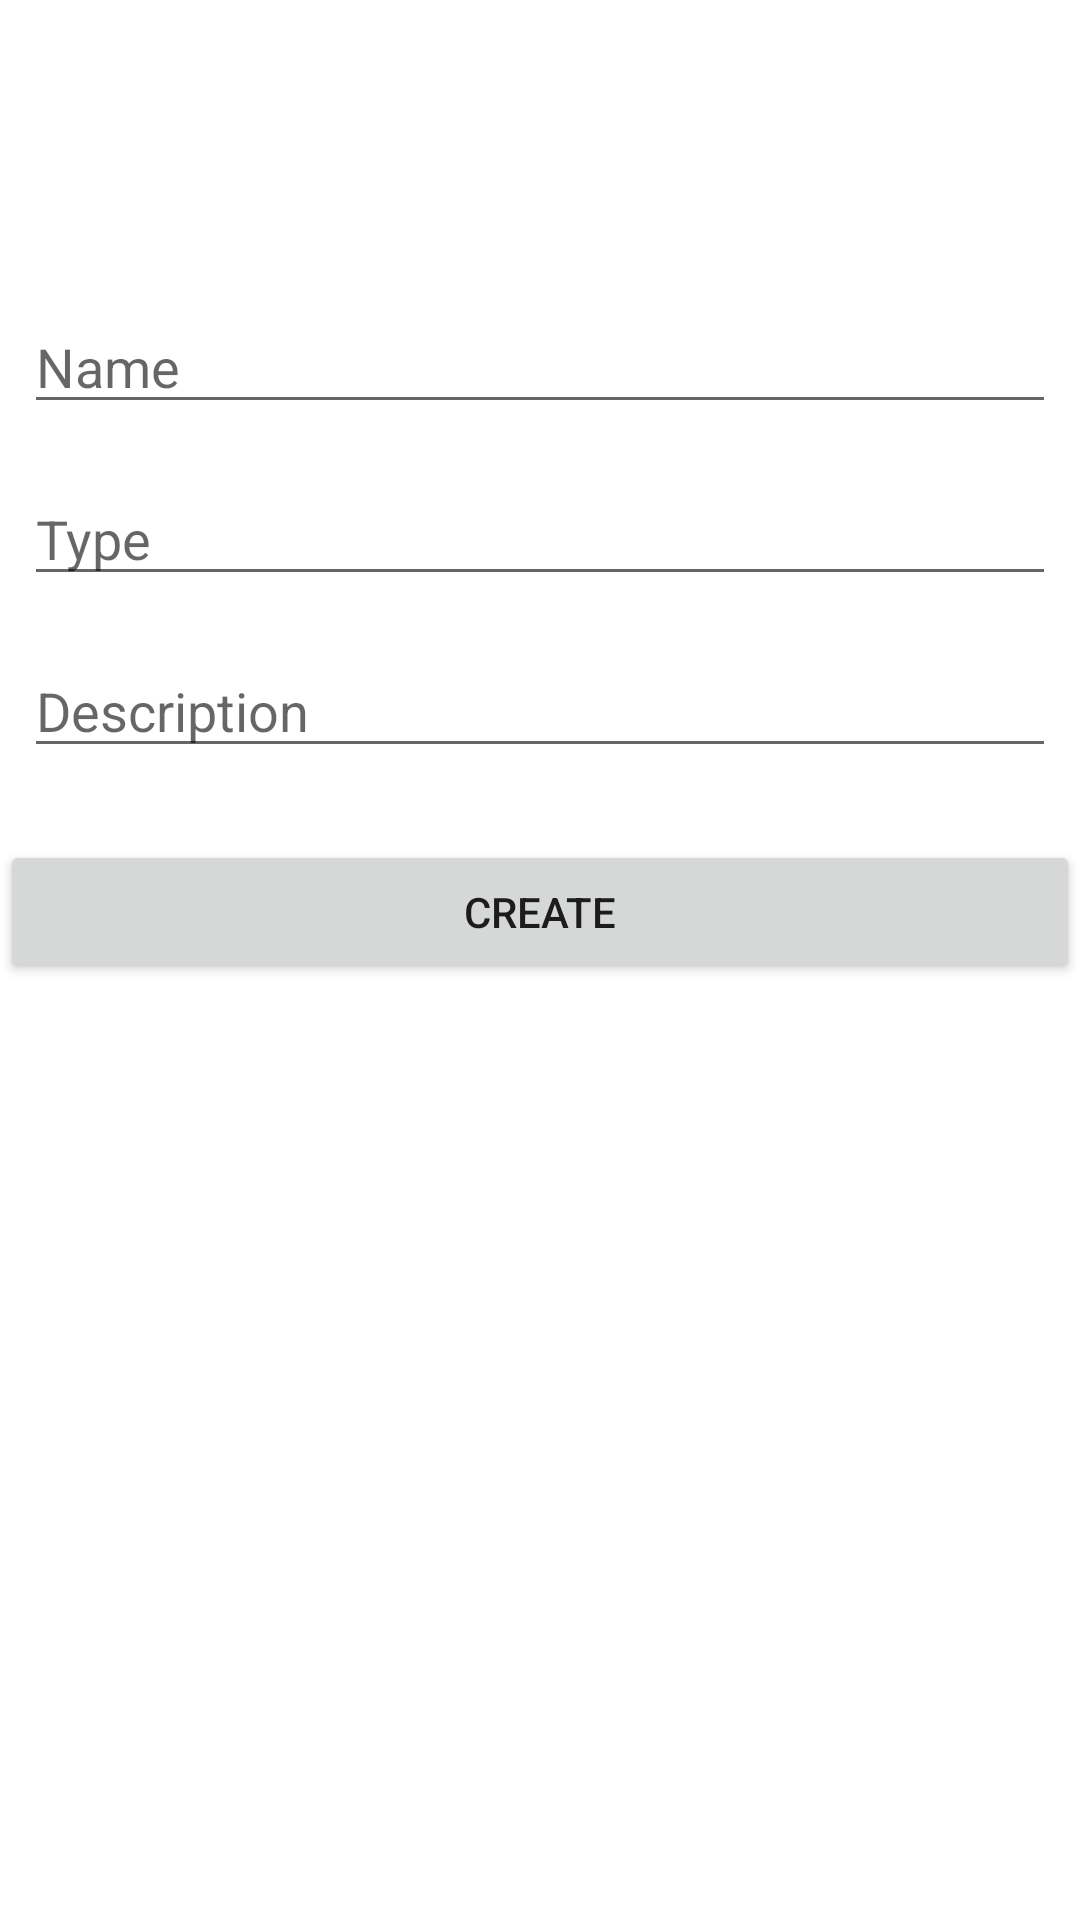

This screen was rendered from an Android layout file. Write that file and the resources it references.
<!-- AndroidManifest.xml: application theme Theme.MobileProject5 -->
<!-- res/layout/fragment_add.xml -->
<?xml version="1.0" encoding="utf-8"?>
<androidx.constraintlayout.widget.ConstraintLayout xmlns:android="http://schemas.android.com/apk/res/android"
    xmlns:app="http://schemas.android.com/apk/res-auto"
    xmlns:tools="http://schemas.android.com/tools"
    android:layout_width="match_parent"
    android:layout_height="match_parent"
    tools:context=".fragments.add.AddFragment">

    <EditText
        android:id="@+id/addName"
        android:layout_width="match_parent"
        android:layout_height="wrap_content"
        android:layout_marginStart="8dp"
        android:layout_marginLeft="8dp"
        android:layout_marginTop="100dp"
        android:layout_marginEnd="8dp"
        android:layout_marginRight="8dp"
        android:ems="10"
        android:hint="Name"
        android:inputType="textPersonName"
        app:layout_constraintEnd_toEndOf="parent"
        app:layout_constraintHorizontal_bias="0.5"
        app:layout_constraintStart_toStartOf="parent"
        app:layout_constraintTop_toTopOf="parent" />

    <EditText
        android:id="@+id/addType"
        android:layout_width="match_parent"
        android:layout_height="wrap_content"
        android:layout_marginStart="8dp"
        android:layout_marginLeft="8dp"
        android:layout_marginTop="16dp"
        android:layout_marginEnd="8dp"
        android:layout_marginRight="8dp"
        android:ems="10"
        android:hint="Type"
        android:inputType="textPersonName"
        app:layout_constraintEnd_toEndOf="parent"
        app:layout_constraintHorizontal_bias="0.5"
        app:layout_constraintStart_toStartOf="parent"
        app:layout_constraintTop_toBottomOf="@+id/addName" />

    <EditText
        android:id="@+id/addDescription"
        android:layout_width="match_parent"
        android:layout_height="wrap_content"
        android:layout_marginStart="8dp"
        android:layout_marginLeft="8dp"
        android:layout_marginTop="16dp"
        android:layout_marginEnd="8dp"
        android:layout_marginRight="8dp"
        android:ems="10"
        android:hint="Description"
        android:inputType="textPersonName"
        app:layout_constraintEnd_toEndOf="parent"
        app:layout_constraintHorizontal_bias="0.5"
        app:layout_constraintStart_toStartOf="parent"
        app:layout_constraintTop_toBottomOf="@+id/addType" />

    <Button
        android:id="@+id/add_btn"
        android:layout_width="match_parent"
        android:layout_height="wrap_content"
        android:layout_marginTop="24dp"
        android:text="Create"
        app:layout_constraintEnd_toEndOf="parent"
        app:layout_constraintHorizontal_bias="0.5"
        app:layout_constraintStart_toStartOf="parent"
        app:layout_constraintTop_toBottomOf="@+id/addDescription" />

</androidx.constraintlayout.widget.ConstraintLayout>
<!-- resources referenced by this layout -->
<resources>
  <style name="Theme.MobileProject5" parent="Theme.MaterialComponents.DayNight.DarkActionBar">
          
          <item name="colorPrimary">@color/purple_500</item>
          <item name="colorPrimaryVariant">@color/purple_700</item>
          <item name="colorOnPrimary">@color/white</item>
          
          <item name="colorSecondary">@color/teal_200</item>
          <item name="colorSecondaryVariant">@color/teal_700</item>
          <item name="colorOnSecondary">@color/black</item>
          
          <item name="android:statusBarColor" tools:targetApi="l">?attr/colorPrimaryVariant</item>
          
      </style>
  <!-- not gathered from this repository: default colours our renderer supplied (Android Studio template values) -->
  <color name="purple_500">#FF6200EE</color>
  <color name="purple_700">#FF3700B3</color>
  <color name="teal_200">#FF03DAC5</color>
  <color name="teal_700">#FF018786</color>
  <color name="black">#FF000000</color>
  <color name="white">#FFFFFFFF</color>
</resources>
